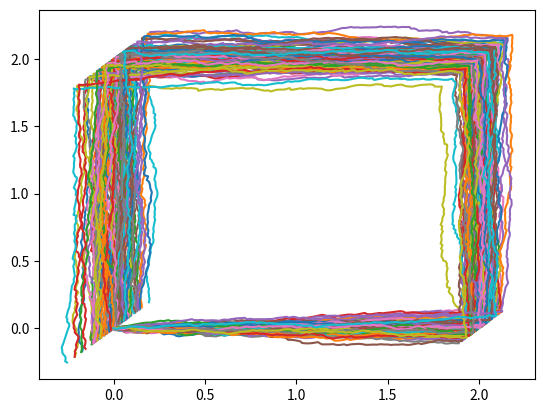

This figure's Python source:

import numpy as np
import matplotlib.pyplot as plt 



def robot_monte_carlo_sim(num_steps, vx, vy, delta_t):





	x_pos = x_init*np.ones(4*num_steps+1)
	y_pos = y_init*np.ones(4*num_steps+1)

	




	for i in range(1, 4*num_steps+1):

		eps_vx = np.random.normal(0, 0.05)
		eps_vy = np.random.normal(0, 0.05)




		x_pos[i] = x_pos[i-1]+(vx[i-1]+eps_vx)*delta_t 
		y_pos[i] = y_pos[i-1]+(vy[i-1]+eps_vx)*delta_t 


	return x_pos, y_pos	





num_steps = 100

x_init = 0.0
y_init = 0.0

vx_1 = 0.2*np.ones(num_steps)
vy_1 = 0.0*np.ones(num_steps)

vx_2 = 0.0*np.ones(num_steps)
vy_2 = 0.2*np.ones(num_steps)

vx_3 = -0.2*np.ones(num_steps)
vy_3 = 0.0*np.ones(num_steps)

vx_4 = 0.0*np.ones(num_steps)
vy_4 = -0.2*np.ones(num_steps)

vx = np.hstack(( vx_1, vx_2, vx_3, vx_4   ))
vy = np.hstack(( vy_1, vy_2, vy_3, vy_4   ))

delta_t = 0.1

num_sim = 100

x_sim = x_init*np.ones(( num_sim, 4*num_steps+1   ))
y_sim = y_init*np.ones(( num_sim, 4*num_steps+1   ))



for i in range(0, num_sim):

	x_sim[i], y_sim[i] = robot_monte_carlo_sim(num_steps, vx, vy, delta_t)



plt.figure(1)
plt.plot(x_sim.T, y_sim.T)
plt.show()	